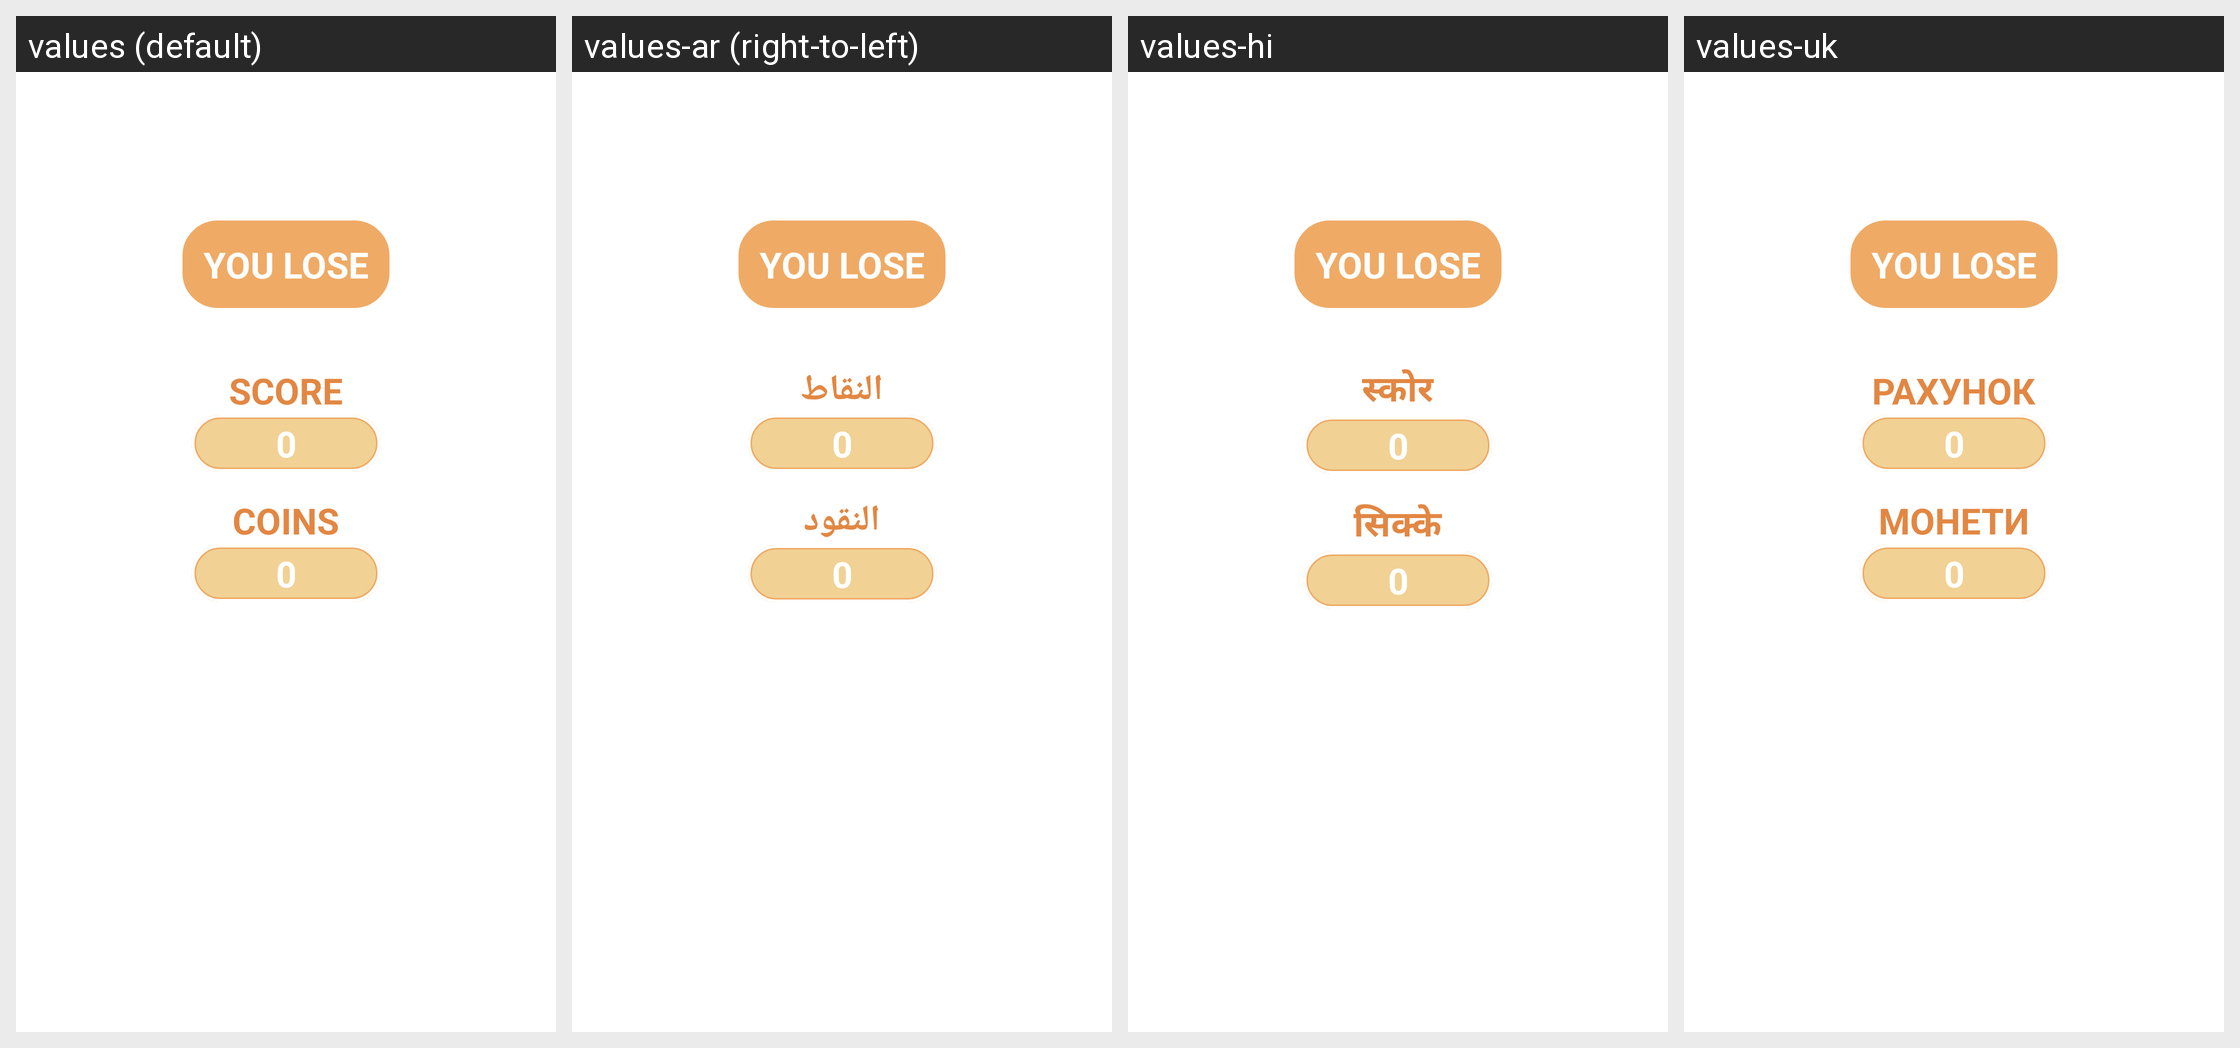

For this localized Android screen grid, give each drawn string resource with its value in every locale shown.
Android screen res/layout/fragment_lose_dialog.xml rendered under 4 locales, left to right: values (default), values-ar (right-to-left), values-hi, values-uk. Device: Nexus 5 (rendered at 1080×1920; each locale shown at half size, 540×960, under a caption strip naming it); theme Theme.RandomGlassGame.NoActionBar.
Other locales in the repository, not shown: values-de, values-eo, values-es, values-ja, values-pl, values-pt, values-zh.
Strings drawn on this screen, with the default value and each locale's value (text and hints the layout hard-codes, and strings that could not be matched under every locale, appear in the picture but are not listed):

score_upper
  values: SCORE
  values-ar: النقاط
  values-hi: स्कोर
  values-uk: РАХУНОК

zero
  values: 0
  values-ar: 0
  values-hi: 0
  values-uk: 0

coins_upper
  values: COINS
  values-ar: النقود
  values-hi: सिक्के
  values-uk: МОНЕТИ
